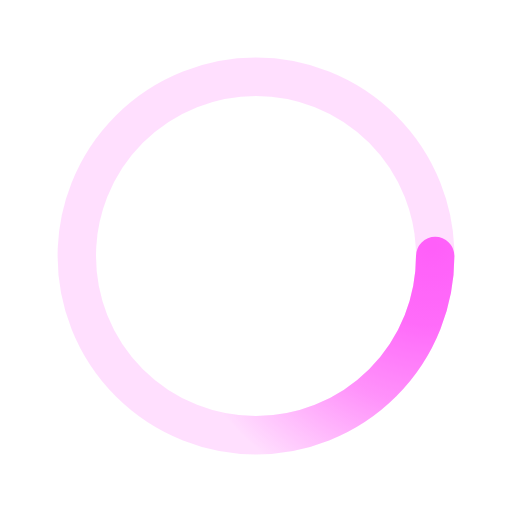
t = 0.00 s
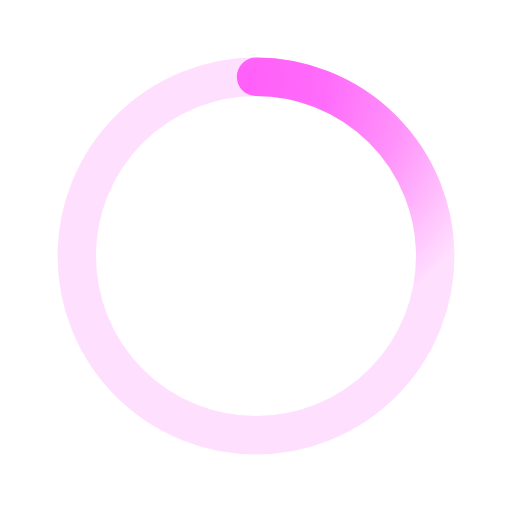
t = 0.50 s
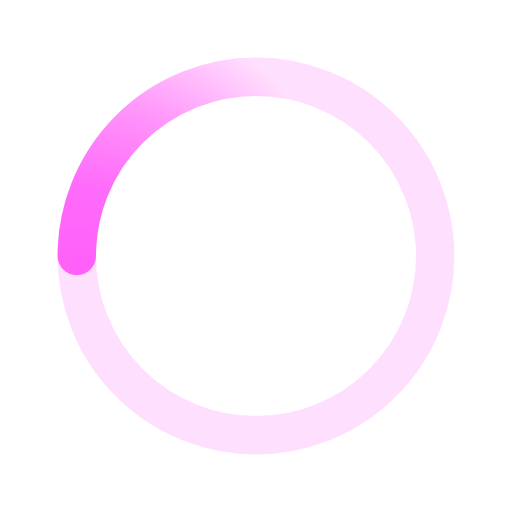
t = 1.00 s
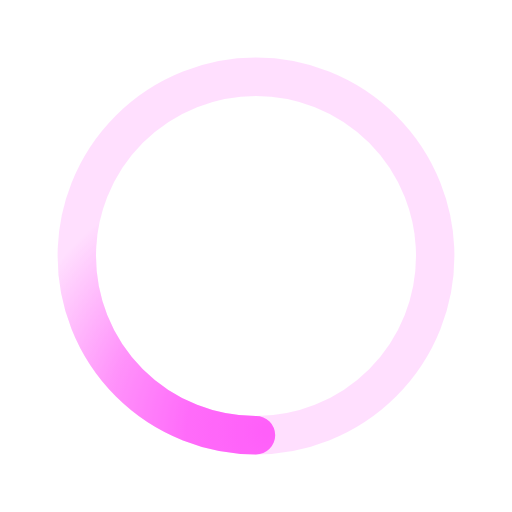
t = 1.50 s

The animated SVG that drew these frames (rendered in a browser with its animation timeline set to each time). Animation: 1 SMIL element (animateTransform=1); one cycle of 2.00 s, repeats indefinitely.

﻿<svg xmlns='http://www.w3.org/2000/svg' viewBox='0 0 200 200'><radialGradient id='a11' cx='.66' fx='.66' cy='.3125' fy='.3125' gradientTransform='scale(1.5)'><stop offset='0' stop-color='#FF5FF9'></stop><stop offset='.3' stop-color='#FF5FF9' stop-opacity='.9'></stop><stop offset='.6' stop-color='#FF5FF9' stop-opacity='.6'></stop><stop offset='.8' stop-color='#FF5FF9' stop-opacity='.3'></stop><stop offset='1' stop-color='#FF5FF9' stop-opacity='0'></stop></radialGradient><circle transform-origin='center' fill='none' stroke='url(#a11)' stroke-width='15' stroke-linecap='round' stroke-dasharray='200 1000' stroke-dashoffset='0' cx='100' cy='100' r='70'><animateTransform type='rotate' attributeName='transform' calcMode='spline' dur='2' values='360;0' keyTimes='0;1' keySplines='0 0 1 1' repeatCount='indefinite'></animateTransform></circle><circle transform-origin='center' fill='none' opacity='.2' stroke='#FF5FF9' stroke-width='15' stroke-linecap='round' cx='100' cy='100' r='70'></circle></svg>